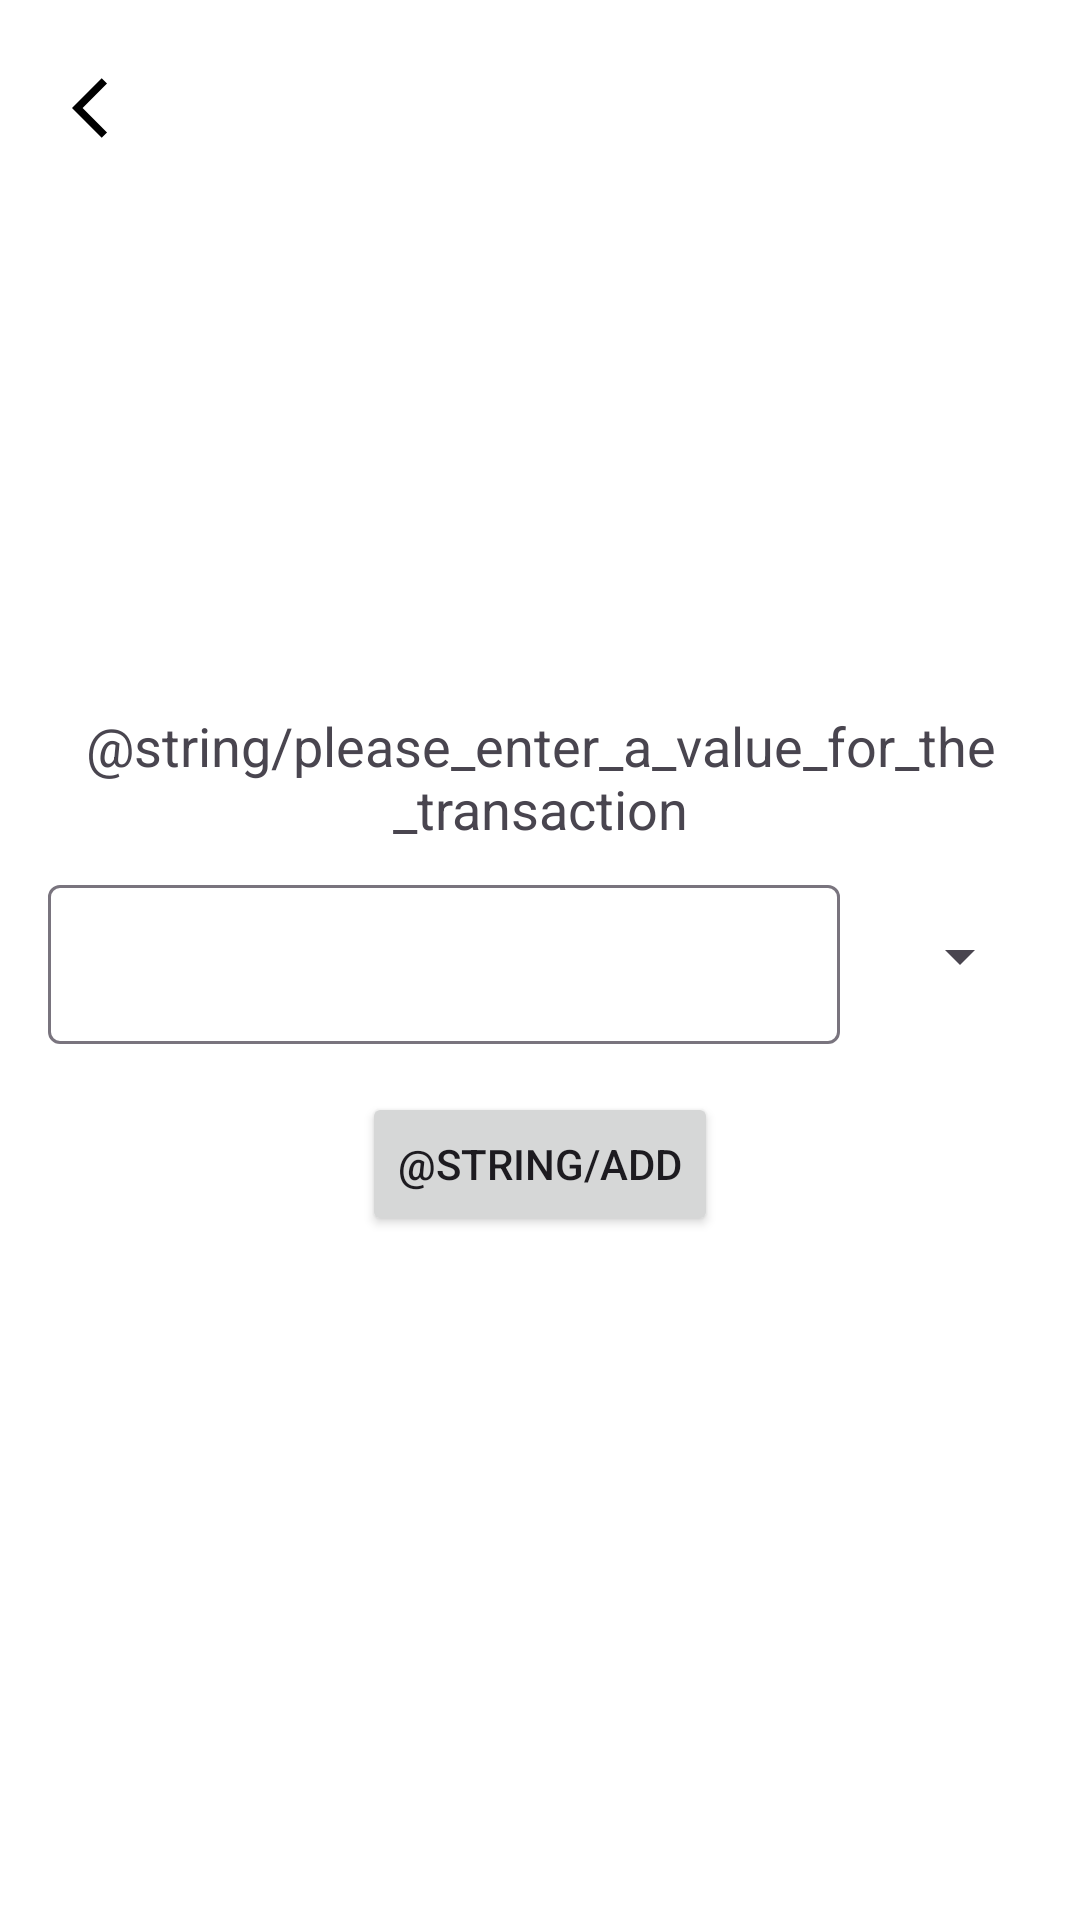

The Android layout XML behind this screen, and the referenced resources:
<!-- AndroidManifest.xml: application theme Theme.Wallet -->
<!-- res/layout/fragment_add_transaction.xml -->
<?xml version="1.0" encoding="utf-8"?>
<androidx.constraintlayout.widget.ConstraintLayout xmlns:android="http://schemas.android.com/apk/res/android"
    xmlns:app="http://schemas.android.com/apk/res-auto"
    xmlns:tools="http://schemas.android.com/tools"
    android:layout_width="match_parent"
    android:layout_height="match_parent"
    android:background="@color/white"
    android:padding="16dp">

    <ImageButton
        android:id="@+id/btn_back"
        android:layout_width="wrap_content"
        android:layout_height="wrap_content"
        android:background="@color/white"
        android:padding="8dp"
        android:src="@drawable/ic_back"
        app:layout_constraintStart_toStartOf="parent"
        app:layout_constraintTop_toTopOf="parent"
        tools:ignore="ContentDescription" />

    <TextView
        android:id="@+id/tv_title"
        android:layout_width="match_parent"
        android:layout_height="wrap_content"
        android:gravity="center"
        android:labelFor="@id/til_value"
        android:padding="8dp"
        android:text="@string/please_enter_a_value_for_the_transaction"
        android:textSize="18sp"
        app:layout_constraintBottom_toTopOf="@id/til_value"
        app:layout_constraintStart_toStartOf="parent"
        app:layout_constraintTop_toTopOf="parent"
        app:layout_constraintVertical_chainStyle="packed" />

    <com.google.android.material.textfield.TextInputLayout
        android:id="@+id/til_value"
        android:layout_width="0dp"
        android:layout_height="wrap_content"
        app:layout_constraintBottom_toTopOf="@id/btn_add_transaction"
        app:layout_constraintEnd_toStartOf="@id/spinner_category"
        app:layout_constraintHorizontal_weight="0.6"
        app:layout_constraintStart_toStartOf="parent"
        app:layout_constraintTop_toBottomOf="@id/tv_title"
        app:layout_constraintVertical_chainStyle="packed">

        <com.google.android.material.textfield.TextInputEditText
            android:id="@+id/ed_value"
            android:layout_width="match_parent"
            android:layout_height="wrap_content"
            android:inputType="numberDecimal"
            android:textAlignment="center"
            android:textSize="14sp"
            tools:text="100.00" />
    </com.google.android.material.textfield.TextInputLayout>

    <Spinner
        android:id="@+id/spinner_category"
        android:layout_width="wrap_content"
        android:layout_height="0dp"
        android:layout_marginStart="16dp"
        app:layout_constraintBottom_toBottomOf="@id/til_value"
        app:layout_constraintEnd_toEndOf="parent"
        app:layout_constraintHorizontal_weight="0.4"
        app:layout_constraintStart_toEndOf="@id/til_value"
        app:layout_constraintTop_toTopOf="@id/til_value" />

    <Button
        android:id="@+id/btn_add_transaction"
        android:layout_width="wrap_content"
        android:layout_height="wrap_content"
        android:layout_marginTop="16dp"
        android:text="@string/add"
        app:layout_constraintBottom_toBottomOf="parent"
        app:layout_constraintEnd_toEndOf="parent"
        app:layout_constraintStart_toStartOf="parent"
        app:layout_constraintTop_toBottomOf="@id/til_value" />

</androidx.constraintlayout.widget.ConstraintLayout>
<!-- resources referenced by this layout -->
<resources>
  <color name="white">#FFFFFFFF</color>
  <!-- drawable ic_back (drawable) -->
  <vector xmlns:android="http://schemas.android.com/apk/res/android"
      android:width="24dp"
      android:height="24dp"
      android:autoMirrored="true"
      android:tint="#000000"
      android:viewportWidth="24"
      android:viewportHeight="24">
  
      <path
          android:fillColor="@android:color/white"
          android:pathData="M11.67,3.87L9.9,2.1 0,12l9.9,9.9 1.77,-1.77L3.54,12z" />
  
  </vector>
  <style name="Theme.Wallet" parent="Base.Theme.Wallet" />
  <style name="Base.Theme.Wallet" parent="Theme.Material3.DayNight.NoActionBar">
          
          
      </style>
</resources>
